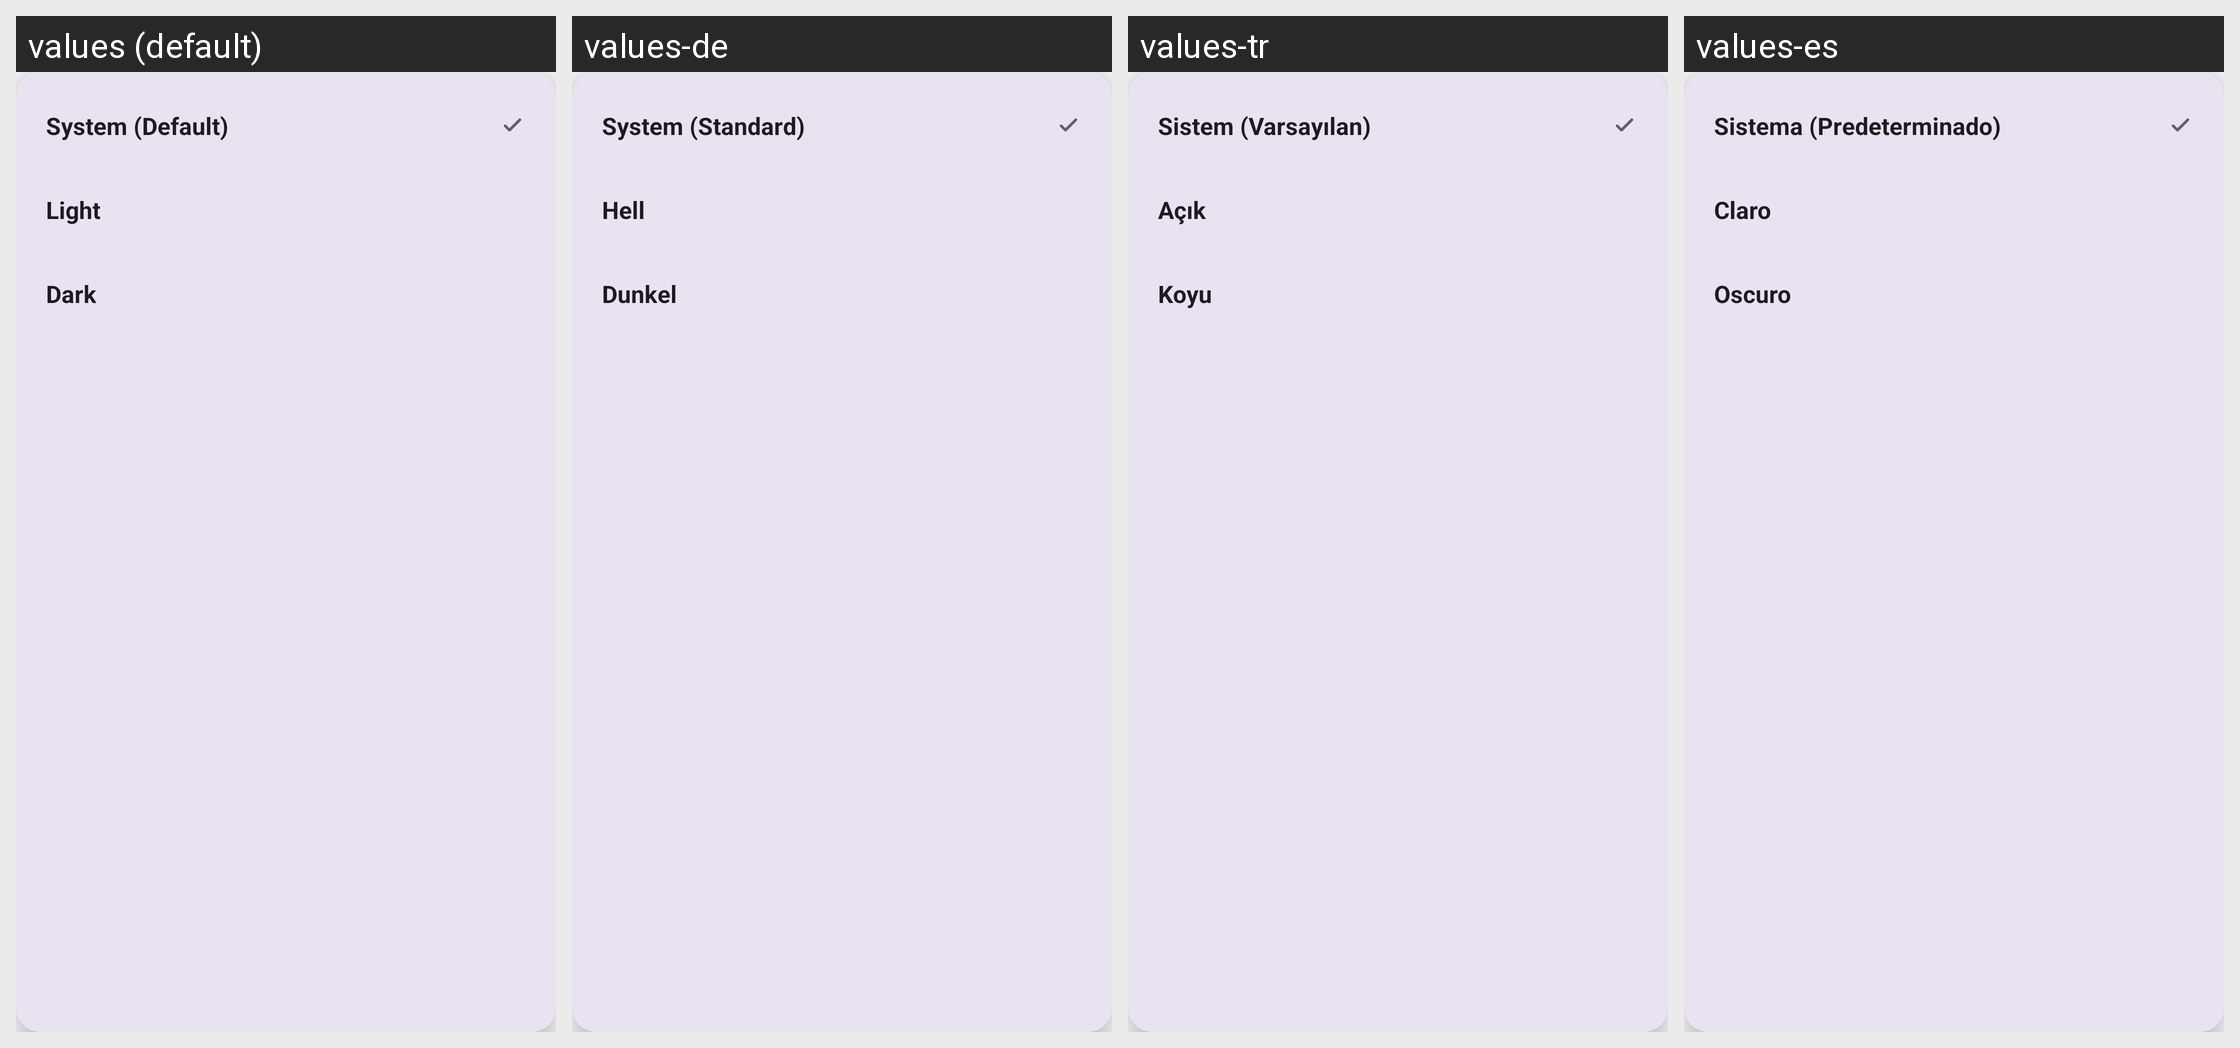

Locale-by-locale string values for the Android screen shown in this grid:
Android screen res/layout/theme_sheet.xml rendered under 4 locales, left to right: values (default), values-de, values-tr, values-es. Device: Nexus 5 (rendered at 1080×1920; each locale shown at half size, 540×960, under a caption strip naming it); theme AppTheme.
Other locales in the repository, not shown: values-ar, values-fr, values-hi, values-in, values-it, values-ja, values-ko, values-ms, values-pt, values-ru, values-vi, values-zh.
Strings drawn on this screen, with the default value and each locale's value (text and hints the layout hard-codes, and strings that could not be matched under every locale, appear in the picture but are not listed):

theme_system
  values: System (Default)
  values-de: System (Standard)
  values-tr: Sistem (Varsayılan)
  values-es: Sistema (Predeterminado)

theme_light
  values: Light
  values-de: Hell
  values-tr: Açık
  values-es: Claro

theme_dark
  values: Dark
  values-de: Dunkel
  values-tr: Koyu
  values-es: Oscuro
